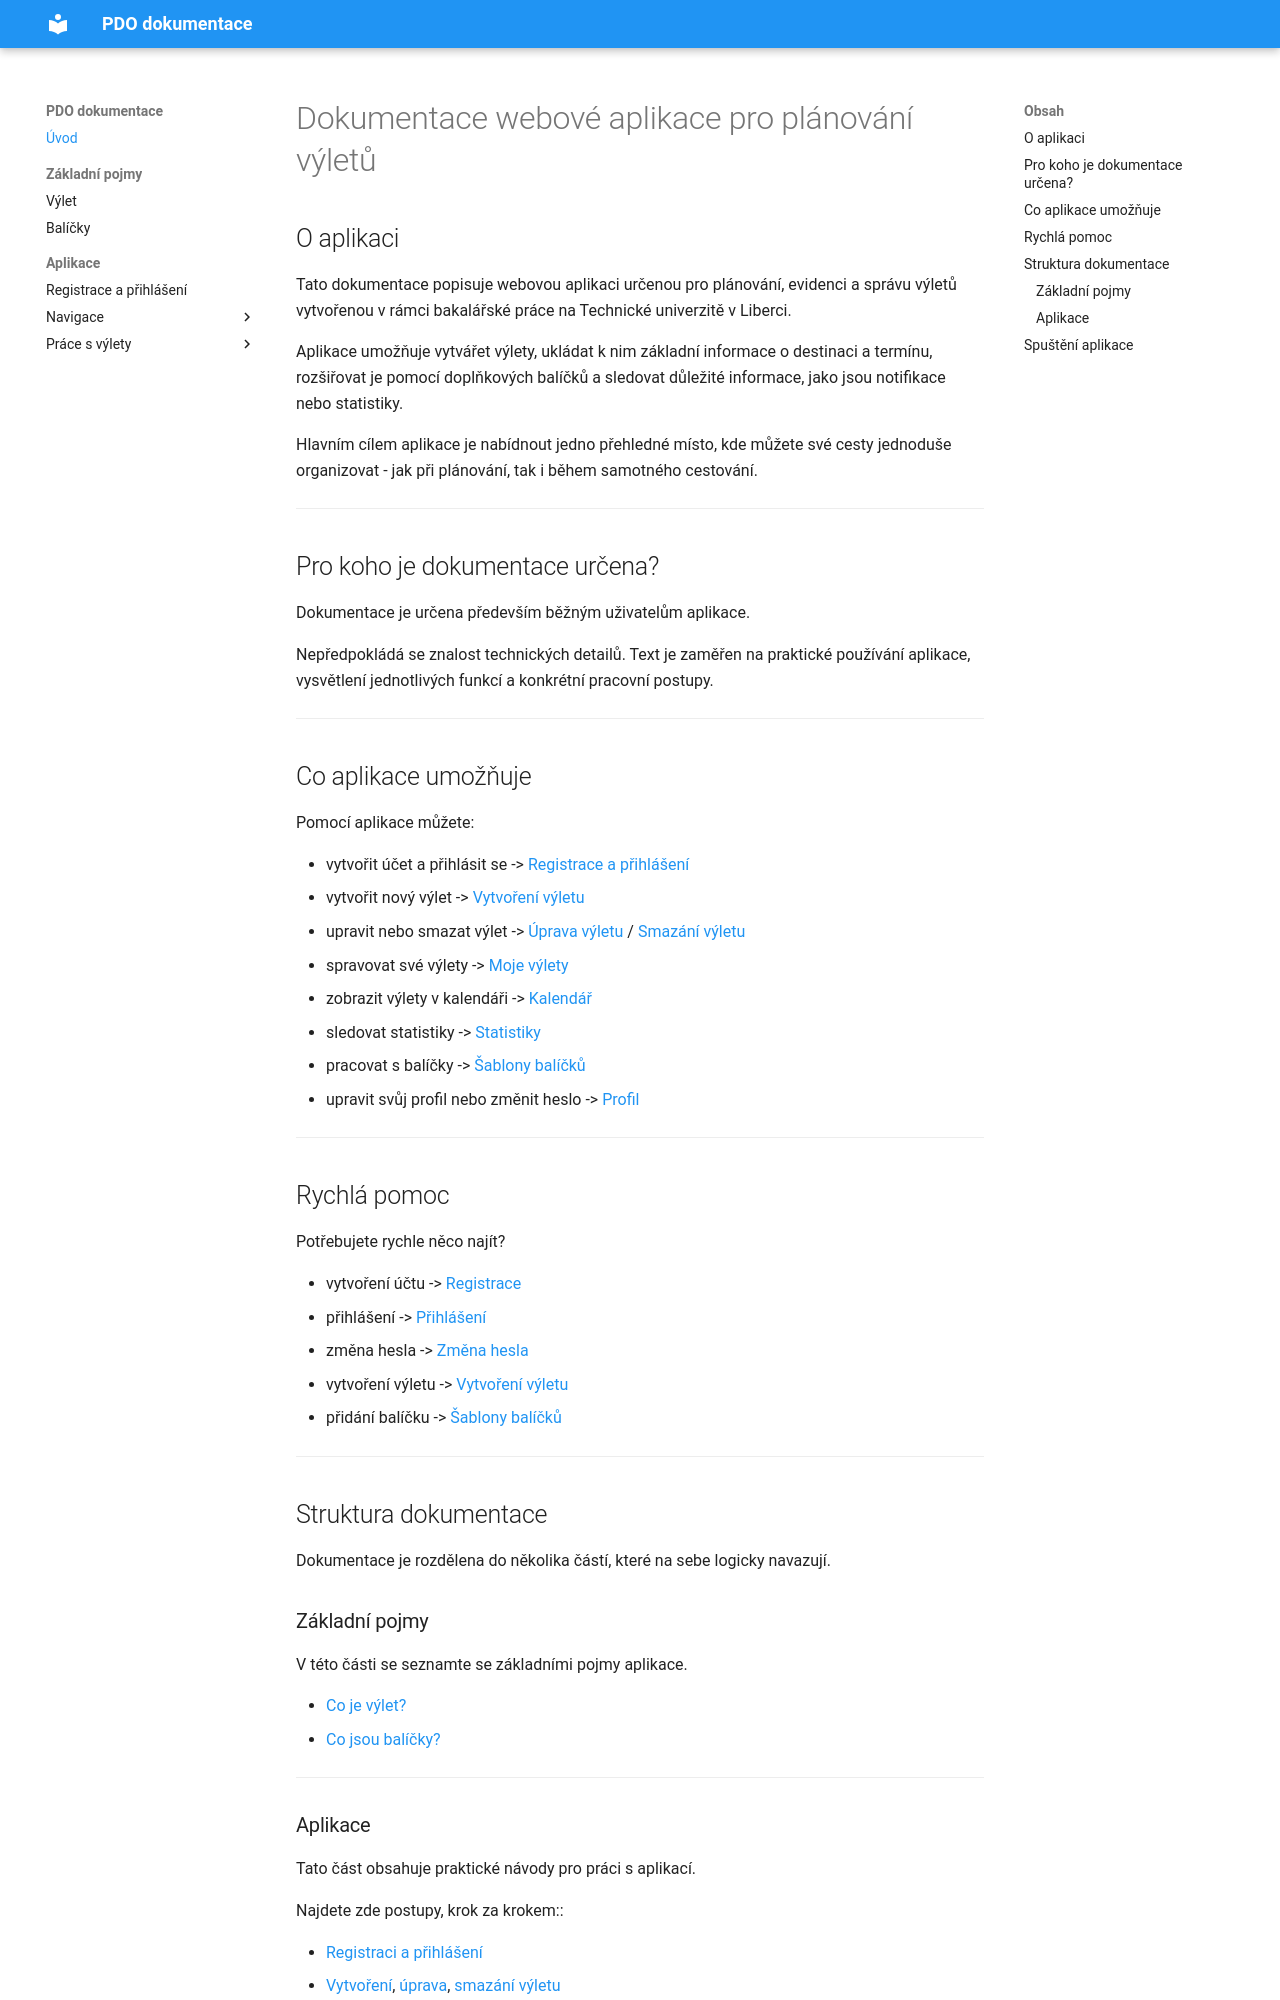

repository: samhell03/PDO-dokumentace-final · page: index.html · generator: mkdocs

# Dokumentace webové aplikace pro plánování výletů

## O aplikaci

Tato dokumentace popisuje webovou aplikaci určenou pro plánování, evidenci a správu výletů vytvořenou v rámci bakalářské práce na Technické univerzitě v Liberci.

Aplikace umožňuje vytvářet výlety, ukládat k nim základní informace o destinaci a termínu, rozšiřovat je pomocí doplňkových balíčků a sledovat důležité informace, jako jsou notifikace nebo statistiky.

Hlavním cílem aplikace je nabídnout jedno přehledné místo, kde můžete své cesty jednoduše organizovat - jak při plánování, tak i během samotného cestování.

---

## Pro koho je dokumentace určena?

Dokumentace je určena především běžným uživatelům aplikace.

Nepředpokládá se znalost technických detailů. Text je zaměřen na praktické používání aplikace, vysvětlení jednotlivých funkcí a konkrétní pracovní postupy.

---

## Co aplikace umožňuje

Pomocí aplikace můžete:

- vytvořit účet a přihlásit se -> [Registrace a přihlášení](navody/registrace-a-prihlaseni.md)
- vytvořit nový výlet -> [Vytvoření výletu](navody/vytvoreni-vyletu.md)
- upravit nebo smazat výlet -> [Úprava výletu](navody/uprava-vyletu.md) / [Smazání výletu](navody/smazani-vyletu.md)
- spravovat své výlety -> [Moje výlety](navody/moje-vylety.md)
- zobrazit výlety v kalendáři -> [Kalendář](navody/pouziti-kalendare.md)
- sledovat statistiky -> [Statistiky](navody/zobrazeni-statistik.md)
- pracovat s balíčky -> [Šablony balíčků](navody/sablony-balicku.md)
- upravit svůj profil nebo změnit heslo -> [Profil](navody/uprava-profilu.md)

---

## Rychlá pomoc

Potřebujete rychle něco najít?

- vytvoření účtu -> [Registrace](navody/registrace-a-prihlaseni.md#registrace)
- přihlášení -> [Přihlášení](navody/registrace-a-prihlaseni.md#prihlaseni)
- změna hesla -> [Změna hesla](navody/uprava-profilu.md)
- vytvoření výletu -> [Vytvoření výletu](navody/vytvoreni-vyletu.md)
- přidání balíčku -> [Šablony balíčků](navody/sablony-balicku.md)

---

## Struktura dokumentace

Dokumentace je rozdělena do několika částí, které na sebe logicky navazují.

### Základní pojmy

V této části se seznamte se základními pojmy aplikace.

- [Co je výlet?](koncept/vylet.md)
- [Co jsou balíčky?](koncept/balicky.md)

---
